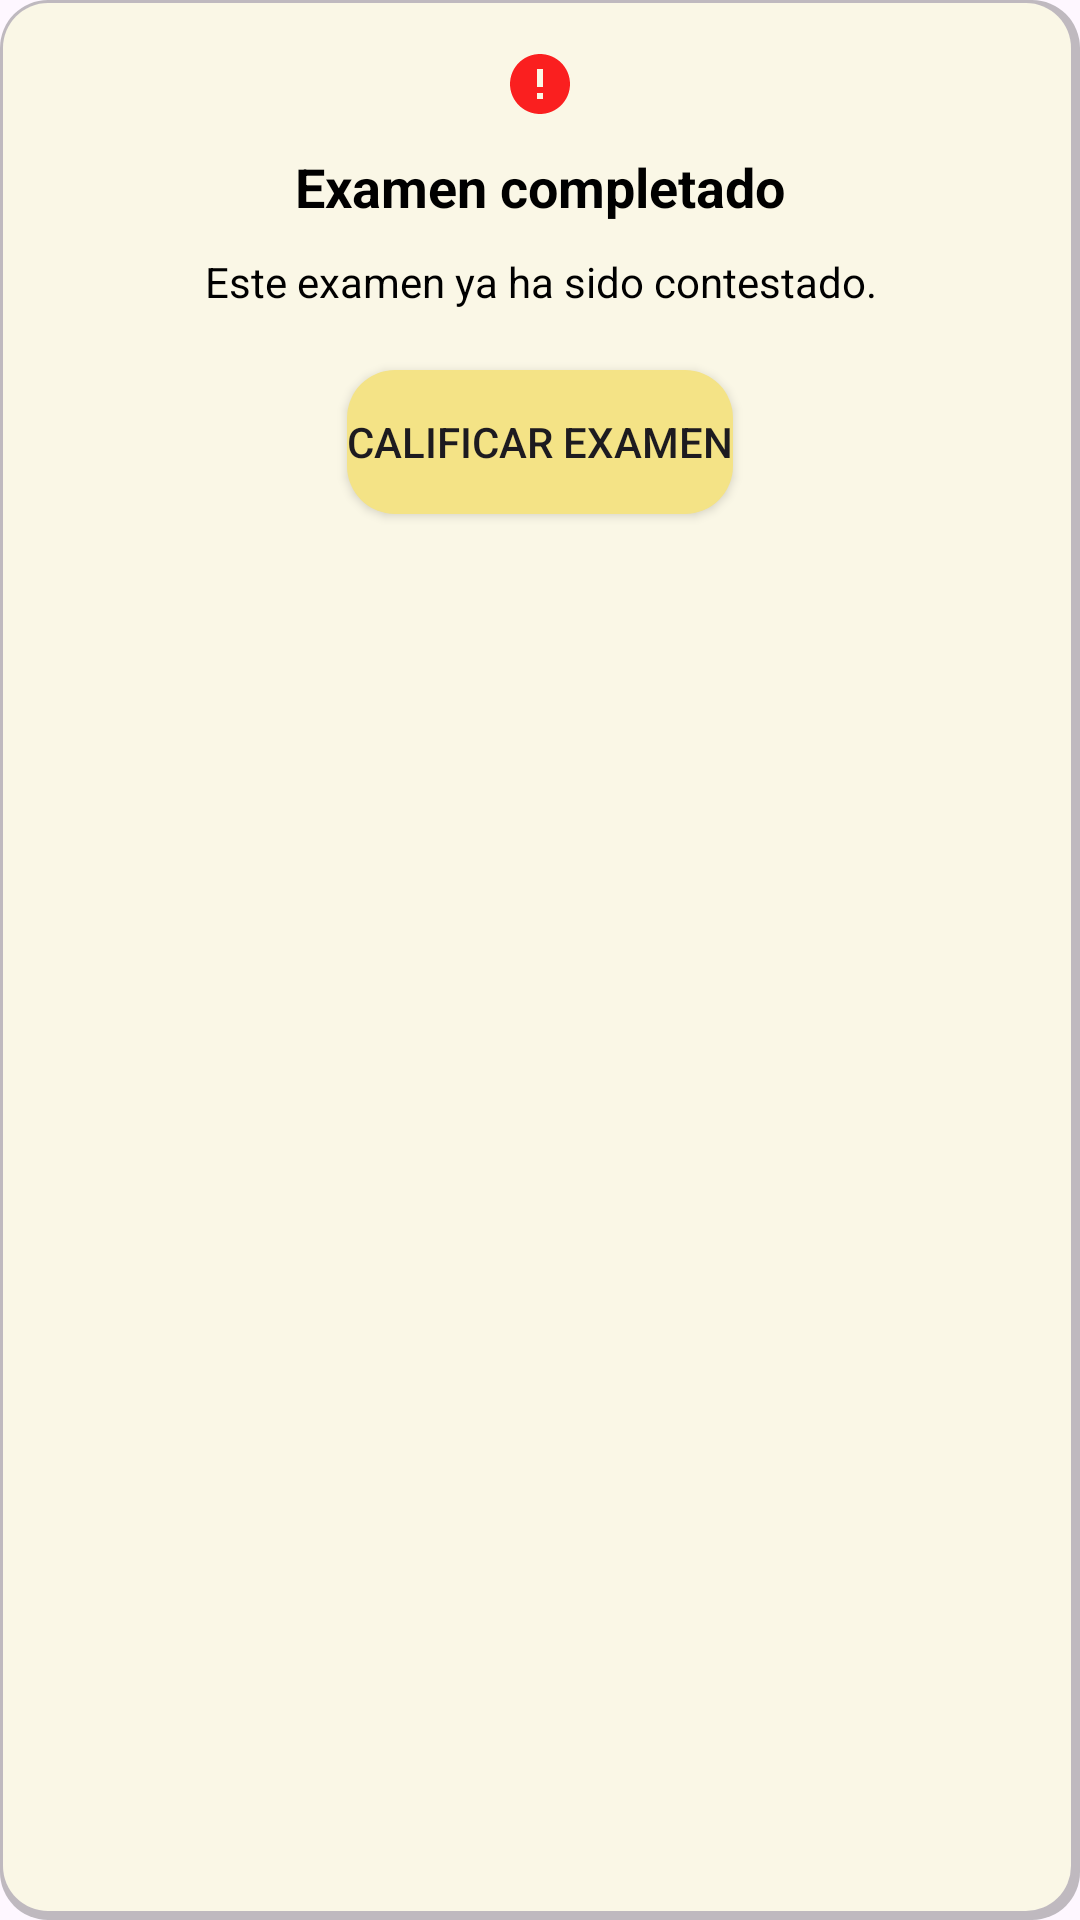

Android layout source for this screen:
<!-- AndroidManifest.xml: application theme Theme.SimulaScore -->
<!-- res/layout/dialog_exam_completion.xml -->
<?xml version="1.0" encoding="utf-8"?>
<RelativeLayout xmlns:android="http://schemas.android.com/apk/res/android"
    android:layout_width="match_parent"
    android:layout_height="wrap_content"
    android:padding="16dp"
    android:background="@drawable/dialog_background">

    <ImageView
        android:id="@+id/imageView"
        android:layout_width="wrap_content"
        android:layout_height="wrap_content"
        android:src="@drawable/baseline_error_24"
        android:layout_alignParentTop="true"
        android:layout_centerHorizontal="true"/>

    <TextView
        android:id="@+id/textViewTitle"
        android:layout_width="match_parent"
        android:layout_height="wrap_content"
        android:layout_below="@id/imageView"
        android:text="Examen completado"
        android:textAppearance="?android:attr/textAppearanceMedium"
        android:gravity="center"
        android:layout_marginTop="10dp"
        android:textColor="@color/black"
        android:textStyle="bold"/>

    <TextView
        android:id="@+id/textViewMessage"
        android:layout_width="match_parent"
        android:layout_height="wrap_content"
        android:layout_below="@id/textViewTitle"
        android:textColor="@color/black"
        android:text="Este examen ya ha sido contestado."
        android:gravity="center"
        android:layout_marginTop="10dp"/>

    <Button
        android:id="@+id/buttonOk"
        android:layout_width="wrap_content"
        android:layout_height="wrap_content"
        android:text="Calificar Examen"
        android:layout_below="@id/textViewMessage"
        android:layout_centerHorizontal="true"
        android:background="@drawable/rounded_bg_yellow"
        android:layout_marginTop="20dp"/>

</RelativeLayout>
<!-- resources referenced by this layout -->
<resources>
  <color name="black">#FF000000</color>
  <!-- drawable baseline_error_24 (drawable) -->
  <vector xmlns:android="http://schemas.android.com/apk/res/android" android:height="24dp" android:tint="#FA1F1F" android:viewportHeight="24" android:viewportWidth="24" android:width="24dp">
        
      <path android:fillColor="@android:color/white" android:pathData="M12,2C6.48,2 2,6.48 2,12s4.48,10 10,10 10,-4.48 10,-10S17.52,2 12,2zM13,17h-2v-2h2v2zM13,13h-2L11,7h2v6z"/>
      
  </vector>
  <!-- drawable dialog_background (drawable) -->
  <?xml version="1.0" encoding="utf-8"?>
  <layer-list xmlns:android="http://schemas.android.com/apk/res/android">
      
      <item>
          <shape android:shape="rectangle">
              <solid android:color="#40000000" /> 
              <corners android:radius="16dp" /> 
              <padding android:bottom="2dp" android:right="2dp" /> 
          </shape>
      </item>
      
      <item android:left="1dp" android:right="1dp" android:top="1dp" android:bottom="1dp">
          <shape android:shape="rectangle">
              <solid android:color="#FAF7E6" /> 
              <corners android:radius="15dp" /> 
          </shape>
      </item>
  </layer-list>
  <!-- drawable rounded_bg_yellow (drawable) -->
  <?xml version="1.0" encoding="utf-8"?>
  <shape xmlns:android="http://schemas.android.com/apk/res/android">
      <solid android:color="#F4E386"/> 
      <corners android:radius="16dp"/> 
  </shape>
  <style name="Theme.SimulaScore" parent="Base.Theme.SimulaScore" />
  <style name="Base.Theme.SimulaScore" parent="Theme.Material3.DayNight.NoActionBar">
          
          
      </style>
</resources>
